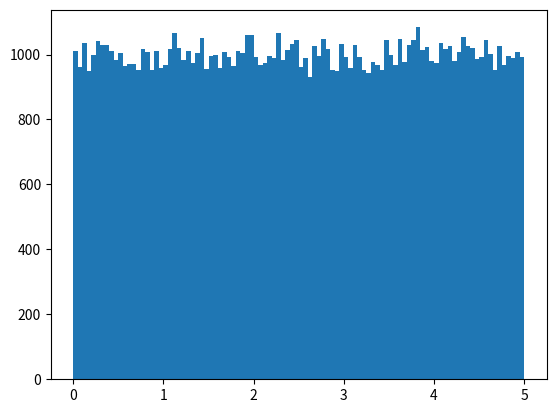

Python code for this plot:
# import numpy
# import matplotlib.pyplot as plt

# x = numpy.random.uniform(0.0, 5.0, 250)

# plt.hist(x, 5)
# plt.show()

import numpy
import matplotlib.pyplot as plt

x = numpy.random.uniform(0.0, 5.0, 100000)

plt.hist(x, 100)
plt.show()